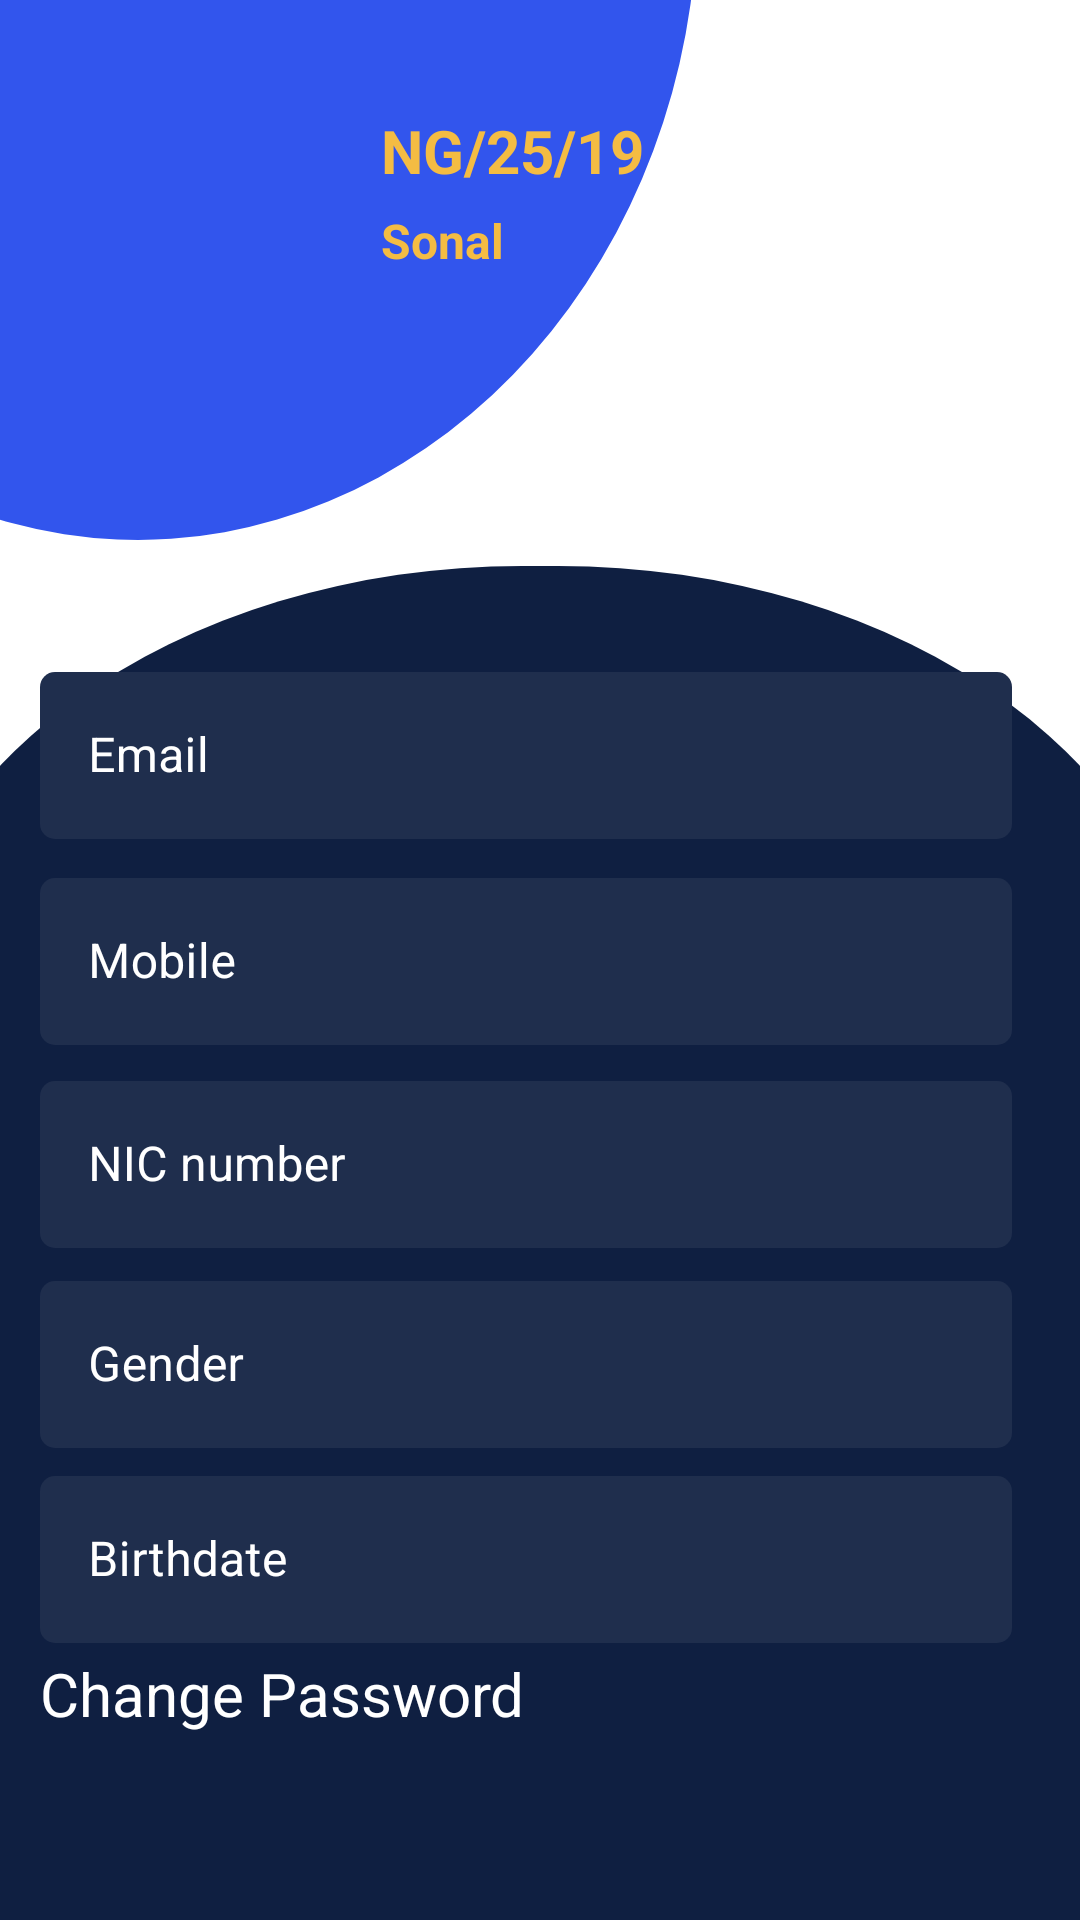

Android layout source for this screen:
<!-- AndroidManifest.xml: application theme Theme.Choizy -->
<!-- res/layout/fragment_profile.xml -->
<?xml version="1.0" encoding="utf-8"?>
<androidx.constraintlayout.widget.ConstraintLayout xmlns:android="http://schemas.android.com/apk/res/android"
    xmlns:app="http://schemas.android.com/apk/res-auto"
    xmlns:tools="http://schemas.android.com/tools"
    android:layout_width="match_parent"
    android:layout_height="match_parent"
    tools:context=".ui.account.ProfileFragment">


    <ImageView
        android:id="@+id/imageView12"
        android:layout_width="0dp"
        android:layout_height="0dp"
        android:scaleType="fitXY"
        android:src="@drawable/login_back3"
        app:layout_constraintBottom_toBottomOf="parent"
        app:layout_constraintEnd_toEndOf="parent"
        app:layout_constraintHorizontal_bias="1.0"
        app:layout_constraintStart_toStartOf="parent"
        app:layout_constraintTop_toBottomOf="@+id/imageView13"
        app:layout_constraintVertical_bias="0.0" />

    <ImageView
        android:id="@+id/imageView13"
        android:layout_width="0dp"
        android:layout_height="wrap_content"
        android:layout_marginTop="-8dp"
        android:scaleType="fitXY"
        android:src="@drawable/login_top_corner"
        app:layout_constraintEnd_toEndOf="parent"
        app:layout_constraintHorizontal_bias="0.0"
        app:layout_constraintStart_toStartOf="parent"
        app:layout_constraintTop_toTopOf="parent" />

    <com.google.android.material.textfield.TextInputLayout
        android:id="@+id/profileBirthDateTIL"
        style="@style/Widget.MaterialComponents.TextInputLayout.OutlinedBox"
        android:layout_width="0dp"
        android:layout_height="wrap_content"
        app:layout_constraintBottom_toBottomOf="parent"
        app:layout_constraintEnd_toEndOf="@+id/profileGenderTIL"
        app:layout_constraintHorizontal_bias="0.0"
        app:layout_constraintStart_toStartOf="@+id/profileGenderTIL"
        app:layout_constraintTop_toBottomOf="@+id/profileGenderTIL"
        app:layout_constraintVertical_bias="0.04"
        app:layout_constraintWidth_percent="0.9"
        android:textColorHint="@color/white"
        app:hintTextColor="@color/white"
        >

        <com.google.android.material.textfield.TextInputEditText
            android:layout_width="match_parent"
            android:layout_height="match_parent"
            android:editable="false"
            android:hint="@string/birthday"
            android:background="@drawable/edit_text_style"
            android:textColor="@color/white"
            />
    </com.google.android.material.textfield.TextInputLayout>

    <com.google.android.material.textfield.TextInputLayout
        android:id="@+id/profileGenderTIL"
        style="@style/Widget.MaterialComponents.TextInputLayout.OutlinedBox"
        android:layout_width="0dp"
        android:layout_height="wrap_content"
        app:layout_constraintBottom_toBottomOf="parent"
        app:layout_constraintEnd_toEndOf="@+id/profileNICTIL"
        app:layout_constraintHorizontal_bias="0.0"
        app:layout_constraintStart_toStartOf="@+id/profileNICTIL"
        app:layout_constraintTop_toBottomOf="@+id/profileNICTIL"
        app:layout_constraintVertical_bias="0.035"
        app:layout_constraintWidth_percent="0.9"
        android:textColorHint="@color/white"
        app:hintTextColor="@color/white"
        >

        <com.google.android.material.textfield.TextInputEditText
            android:layout_width="match_parent"
            android:layout_height="match_parent"
            android:editable="false"
            android:hint="@string/gender"
            android:background="@drawable/edit_text_style"
            android:textColor="@color/white"
            />
    </com.google.android.material.textfield.TextInputLayout>

    <com.google.android.material.textfield.TextInputLayout
        android:id="@+id/profileNICTIL"
        style="@style/Widget.MaterialComponents.TextInputLayout.OutlinedBox"
        android:layout_width="0dp"
        android:layout_height="wrap_content"
        app:layout_constraintBottom_toBottomOf="parent"
        app:layout_constraintEnd_toEndOf="@+id/profileMobileTIL"
        app:layout_constraintHorizontal_bias="0.0"
        app:layout_constraintStart_toStartOf="@+id/profileMobileTIL"
        app:layout_constraintTop_toBottomOf="@+id/profileMobileTIL"
        app:layout_constraintVertical_bias="0.03"
        android:textColorHint="@color/white"
        app:layout_constraintWidth_percent="0.9"
        app:hintTextColor="@color/white"
        >

        <com.google.android.material.textfield.TextInputEditText
            android:layout_width="match_parent"
            android:layout_height="match_parent"
            android:editable="false"
            android:hint="@string/nic_number"
            android:background="@drawable/edit_text_style"
            android:textColor="@color/white"
            />
    </com.google.android.material.textfield.TextInputLayout>

    <com.google.android.material.textfield.TextInputLayout
        android:id="@+id/profileMobileTIL"
        style="@style/Widget.MaterialComponents.TextInputLayout.OutlinedBox"
        android:layout_width="0dp"
        android:layout_height="wrap_content"
        app:layout_constraintBottom_toBottomOf="parent"
        app:layout_constraintEnd_toEndOf="@+id/profileEmailTIL"
        app:layout_constraintHorizontal_bias="0.0"
        app:layout_constraintStart_toStartOf="@+id/profileEmailTIL"
        app:layout_constraintTop_toBottomOf="@+id/profileEmailTIL"
        app:layout_constraintVertical_bias="0.025"
        app:layout_constraintWidth_percent="0.9"
        android:textColorHint="@color/white"
        app:hintTextColor="@color/white"
        app:endIconMode="custom"

        >

        <com.google.android.material.textfield.TextInputEditText
            android:layout_width="match_parent"
            android:layout_height="match_parent"
            android:inputType="none"
            android:hint="@string/mobile"
            android:background="@drawable/edit_text_style"
            android:textColor="@color/white"
            />
    </com.google.android.material.textfield.TextInputLayout>

    <ImageView
        android:id="@+id/profileStudentImg"
        android:layout_width="0dp"
        android:layout_height="0dp"
        app:layout_constraintBottom_toBottomOf="parent"
        app:layout_constraintDimensionRatio="H,2:2"
        app:layout_constraintEnd_toEndOf="parent"
        app:layout_constraintHeight_percent="0.15"
        app:layout_constraintHorizontal_bias="0.05"
        app:layout_constraintStart_toStartOf="parent"
        app:layout_constraintTop_toTopOf="parent"
        app:layout_constraintVertical_bias="0.060000002" />

    <TextView
        android:id="@+id/profileStudIDTxt"
        android:layout_width="wrap_content"
        android:layout_height="wrap_content"
        android:text="NG/25/19"
        android:textColor="@color/yellow"
        android:textSize="20sp"
        android:textStyle="bold"
        app:layout_constraintBottom_toBottomOf="@+id/profileStudentImg"
        app:layout_constraintEnd_toEndOf="parent"
        app:layout_constraintHorizontal_bias="0.11"
        app:layout_constraintStart_toEndOf="@+id/profileStudentImg"
        app:layout_constraintTop_toTopOf="@+id/profileStudentImg"
        app:layout_constraintVertical_bias="0.060000002" />

    <TextView
        android:id="@+id/profileStudNameTxt"
        android:layout_width="0dp"
        android:layout_height="wrap_content"
        android:text="Sonal "
        android:textColor="@color/yellow"
        android:textStyle="bold"
        android:textSize="16sp"
        app:layout_constraintBottom_toBottomOf="parent"
        app:layout_constraintEnd_toEndOf="parent"
        app:layout_constraintHorizontal_bias="0.0"
        app:layout_constraintStart_toStartOf="@+id/profileStudIDTxt"
        app:layout_constraintTop_toBottomOf="@+id/profileStudIDTxt"
        app:layout_constraintVertical_bias="0.00999999" />

    <com.google.android.material.textfield.TextInputLayout
        android:id="@+id/profileEmailTIL"
        android:layout_width="0dp"
        android:layout_height="wrap_content"
        style="@style/Widget.MaterialComponents.TextInputLayout.OutlinedBox"
        android:textColorHint="@color/white"
        app:layout_constraintBottom_toBottomOf="parent"
        app:layout_constraintEnd_toEndOf="parent"
        app:layout_constraintHorizontal_bias="0.0"
        app:layout_constraintStart_toStartOf="@+id/profileStudentImg"
        app:layout_constraintTop_toBottomOf="@+id/profileStudentImg"
        app:layout_constraintVertical_bias="0.19999999"
        app:layout_constraintWidth_percent="0.9"
        app:endIconMode="custom"
        app:hintTextColor="@color/white"
        >

        <com.google.android.material.textfield.TextInputEditText
            android:layout_width="match_parent"
            android:layout_height="match_parent"
            android:background="@drawable/edit_text_style"
            android:inputType="none"
            android:hint="@string/email"
            android:textColor="@color/white" />
    </com.google.android.material.textfield.TextInputLayout>

    <TextView
        android:id="@+id/profileChangePassBtn"
        android:layout_width="wrap_content"
        android:layout_height="wrap_content"
        android:text="@string/change_password"
        android:textColor="@color/white"
        android:textSize="20sp"
        app:layout_constraintBottom_toBottomOf="parent"
        app:layout_constraintEnd_toEndOf="parent"
        app:layout_constraintHorizontal_bias="0.0"
        app:layout_constraintStart_toStartOf="@+id/profileBirthDateTIL"
        app:layout_constraintTop_toBottomOf="@+id/profileBirthDateTIL"
        app:layout_constraintVertical_bias="0.050000012" />

    <ImageView
        android:id="@+id/profileImgBtn"
        android:layout_width="0dp"
        android:layout_height="0dp"
        android:minHeight="40dp"
        app:tint="@color/white"
        app:layout_constraintHeight_percent="0.035"
        app:layout_constraintDimensionRatio="2:2"
        android:src="@drawable/ic_edit"
        app:layout_constraintBottom_toBottomOf="@+id/profileStudentImg"
        app:layout_constraintEnd_toEndOf="@+id/profileStudentImg"
        app:layout_constraintHorizontal_bias="1.0"
        app:layout_constraintStart_toStartOf="@+id/profileStudentImg"
        app:layout_constraintTop_toTopOf="@+id/profileStudentImg"
        app:layout_constraintVertical_bias="0.0" />
</androidx.constraintlayout.widget.ConstraintLayout>
<!-- resources referenced by this layout -->
<resources>
  <color name="white">#FFFFFFFF</color>
  <color name="yellow">#F4BC43</color>
  <!-- drawable edit_text_style (drawable) -->
  <?xml version="1.0" encoding="utf-8"?>
  <layer-list xmlns:android="http://schemas.android.com/apk/res/android" >
  
      
  
  
  
  
  
  
  
  
  
  
  
  
  
  
  
  
  
  
  
  
  
  
  
  
  
  
  
  
  
  
  
  
  
  
  
  
  
  
  
  
  
  
  
  
  
  
  
  
  
  
  
  
  
  
  
  
  
  
  
  
  
  
  
  
  
  
      
      <item>
          <shape>
              <solid android:color="#1F2E4D" />
  
              <corners android:radius="5dp" />
          </shape>
      </item>
  
  </layer-list>
  <!-- drawable login_back3 (drawable) -->
  <vector xmlns:android="http://schemas.android.com/apk/res/android"
      android:width="428dp"
      android:height="741dp"
      android:viewportWidth="428"
      android:viewportHeight="741">
    <group>
      <clip-path
          android:pathData="M0,0h428v741h-428z"/>
      <path
          android:pathData="M207,7L221,7A252,252 0,0 1,473 259L473,773A252,252 0,0 1,221 1025L207,1025A252,252 0,0 1,-45 773L-45,259A252,252 0,0 1,207 7z"
          android:fillColor="#0f1f41"/>
    </group>
  </vector>
  <!-- drawable login_top_corner (drawable) -->
  <vector xmlns:android="http://schemas.android.com/apk/res/android"
      android:width="428dp"
      android:height="192dp"
      android:viewportWidth="428"
      android:viewportHeight="192">
    <group>
      <clip-path
          android:pathData="M0,0h428v192h-428z"/>
      <path
          android:pathData="M-150.61,33.189a206,217 76,1 0,421.108 -104.994a206,217 76,1 0,-421.108 104.994z"
          android:fillColor="#3255ed"/>
    </group>
  </vector>
  <string name="birthday">Birthdate</string>
  <string name="change_password">Change Password</string>
  <string name="email">Email</string>
  <string name="gender">Gender</string>
  <string name="mobile">Mobile</string>
  <string name="nic_number">NIC number</string>
  <style name="Theme.Choizy" parent="Theme.MaterialComponents.Light.NoActionBar">
          
          <item name="colorPrimary">@color/purple_500</item>
          <item name="colorPrimaryVariant">@color/purple_700</item>
          <item name="colorOnPrimary">@color/white</item>
          
          <item name="colorSecondary">@color/teal_200</item>
          <item name="colorSecondaryVariant">@color/teal_700</item>
          <item name="colorOnSecondary">@color/black</item>
          
          <item name="android:statusBarColor" tools:targetApi="l">?attr/colorPrimaryVariant</item>
          
      </style>
  <color name="purple_500">#FF6200EE</color>
  <color name="purple_700">#FF3700B3</color>
  <color name="teal_200">#FF03DAC5</color>
  <color name="teal_700">#FF018786</color>
  <color name="black">#FF000000</color>
</resources>
